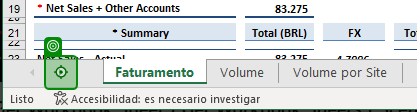
Task: Robotic Enterprise Framework
Workflow: ExcelManagement

Step 1 [try]: click on 'Desplazar a la derecha'

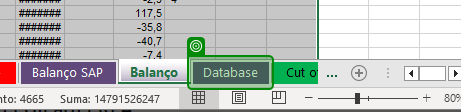
Step 2: check

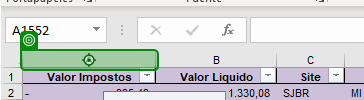
Step 3 [try]: click

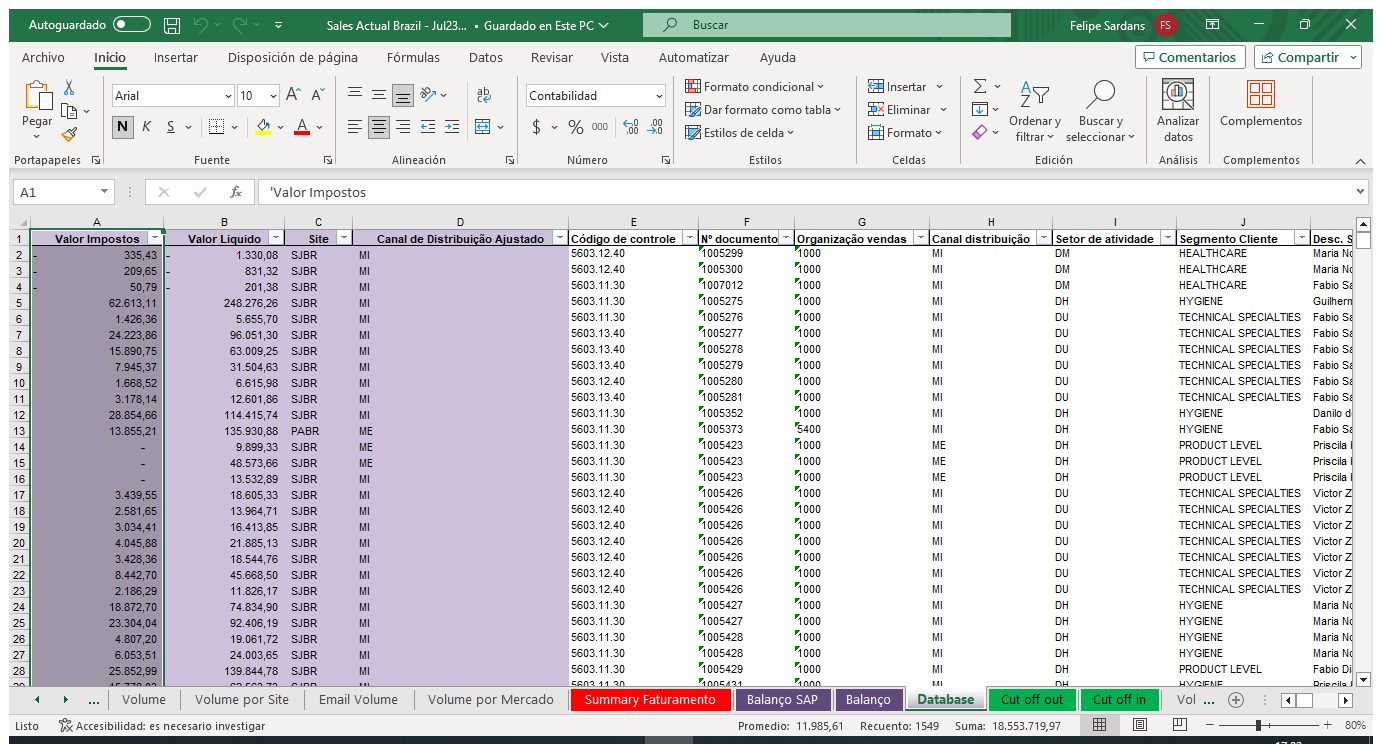
Step 4: Use Application: Sales Actual Brazil - Jul23.xlsx - Excel on the element in window 'Sales Actual Brazil - Jul23.xlsx - Excel' (excel.exe)

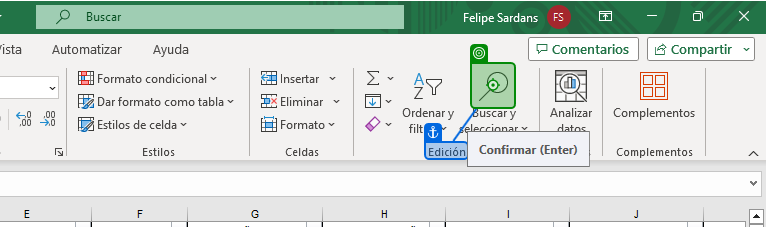
Step 5 [try]: click on 'Edicion'

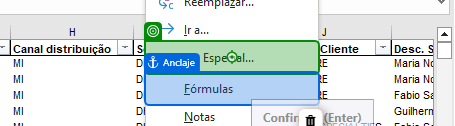
Step 6: click on 'Fórmulas'

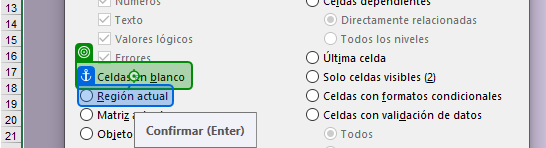
Step 7: click on 'Región actual'

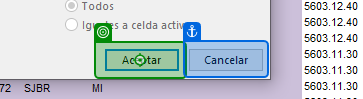
Step 8: click on 'excel.exe Ir a Especial'

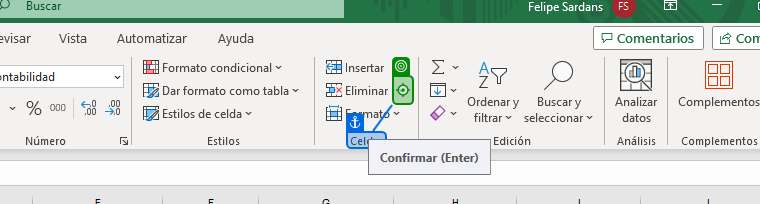
Step 9: click on 'Celdas'

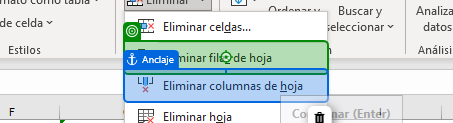
Step 10: click on 'Eliminar columnas'

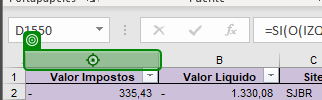
Step 11 [try]: click

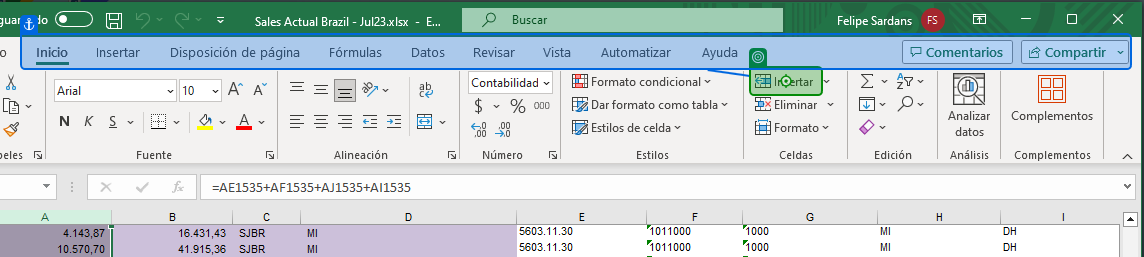
Step 12: click on 'Inicio Insertar'

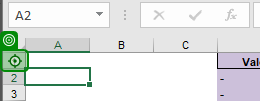
Step 13: click

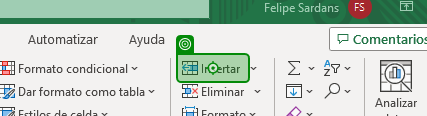
Step 14: click on 'Insertar celdas'

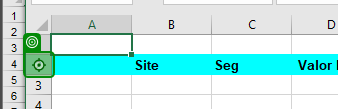
Step 15 [try]: click

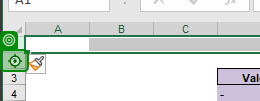
Step 16 [try]: click

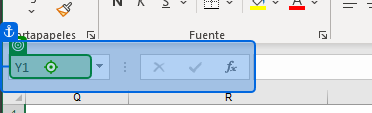
Step 17: type "AA1" into 'Abrir'

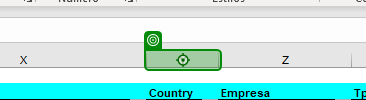
Step 18: click

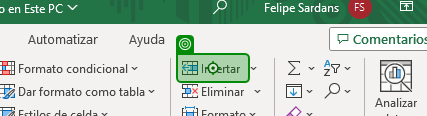
Step 19: click on 'Insertar celdas'

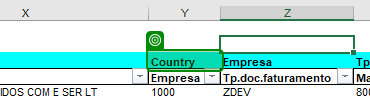
Step 20: check

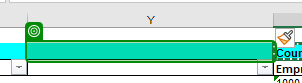
Step 21: check

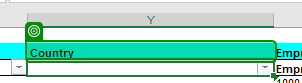
Step 22: check

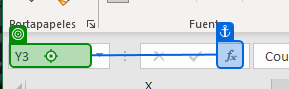
Step 23: type "X4" into 'editar Cuadro de nombres'

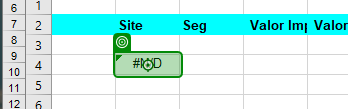
Step 24 [try]: click on 'Error de'

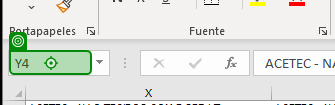
Step 25 [try]: type "Y4" into 'editar Cuadro de nombres'

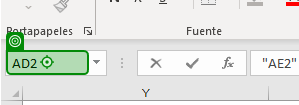
Step 26 [try]: type "AE2"

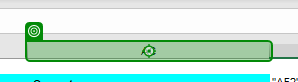
Step 27: click

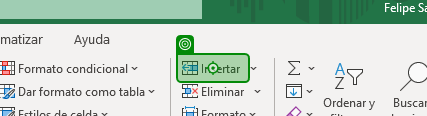
Step 28: click on 'Insertar celdas'

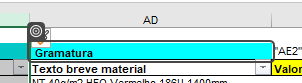
Step 29: check

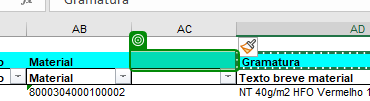
Step 30: check

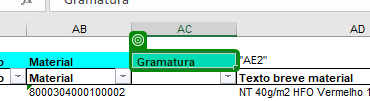
Step 31: check

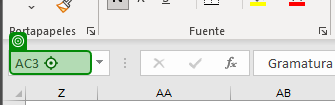
Step 32: type "AB4" into 'editar Cuadro de nombres'

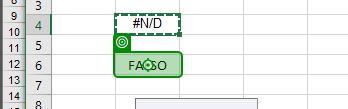
Step 33 [try]: click

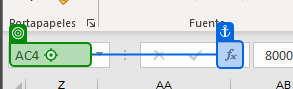
Step 34 [try]: type "AC4"